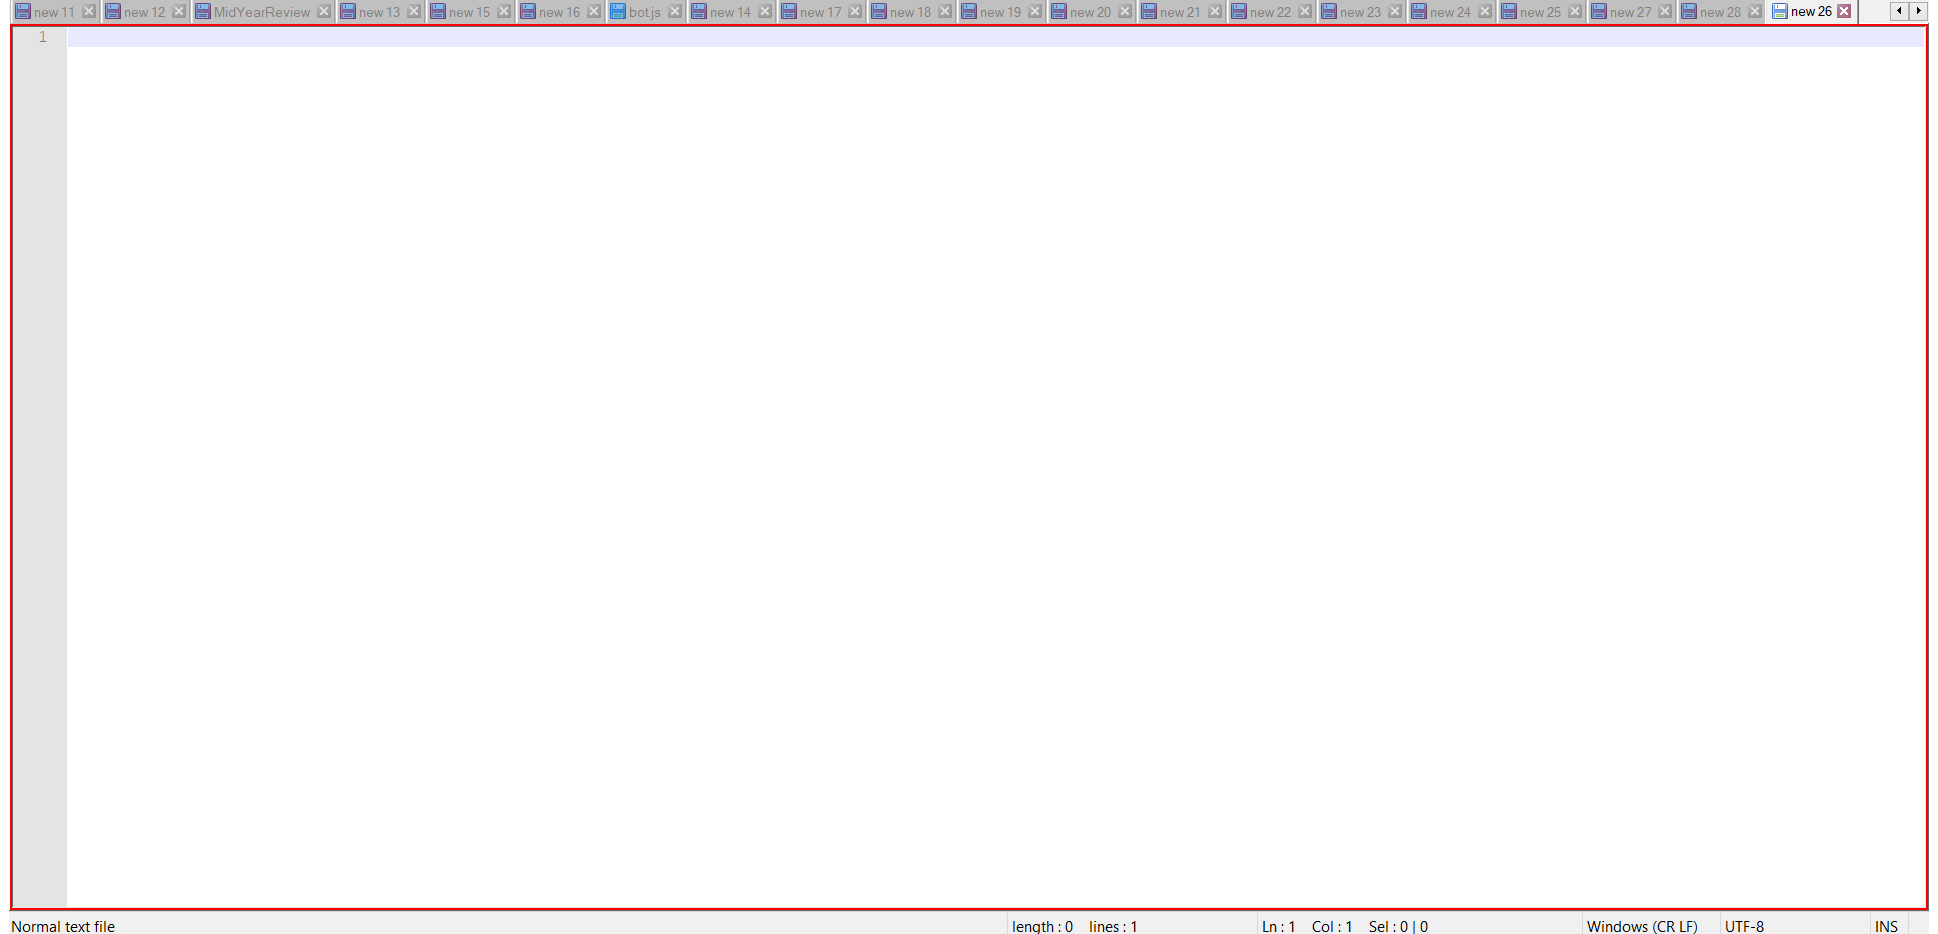
Task: ActiveDirectoryPOC
Workflow: test

Step 1: click on the element in window 'new 26 - Notepad++' (notepad++.exe)

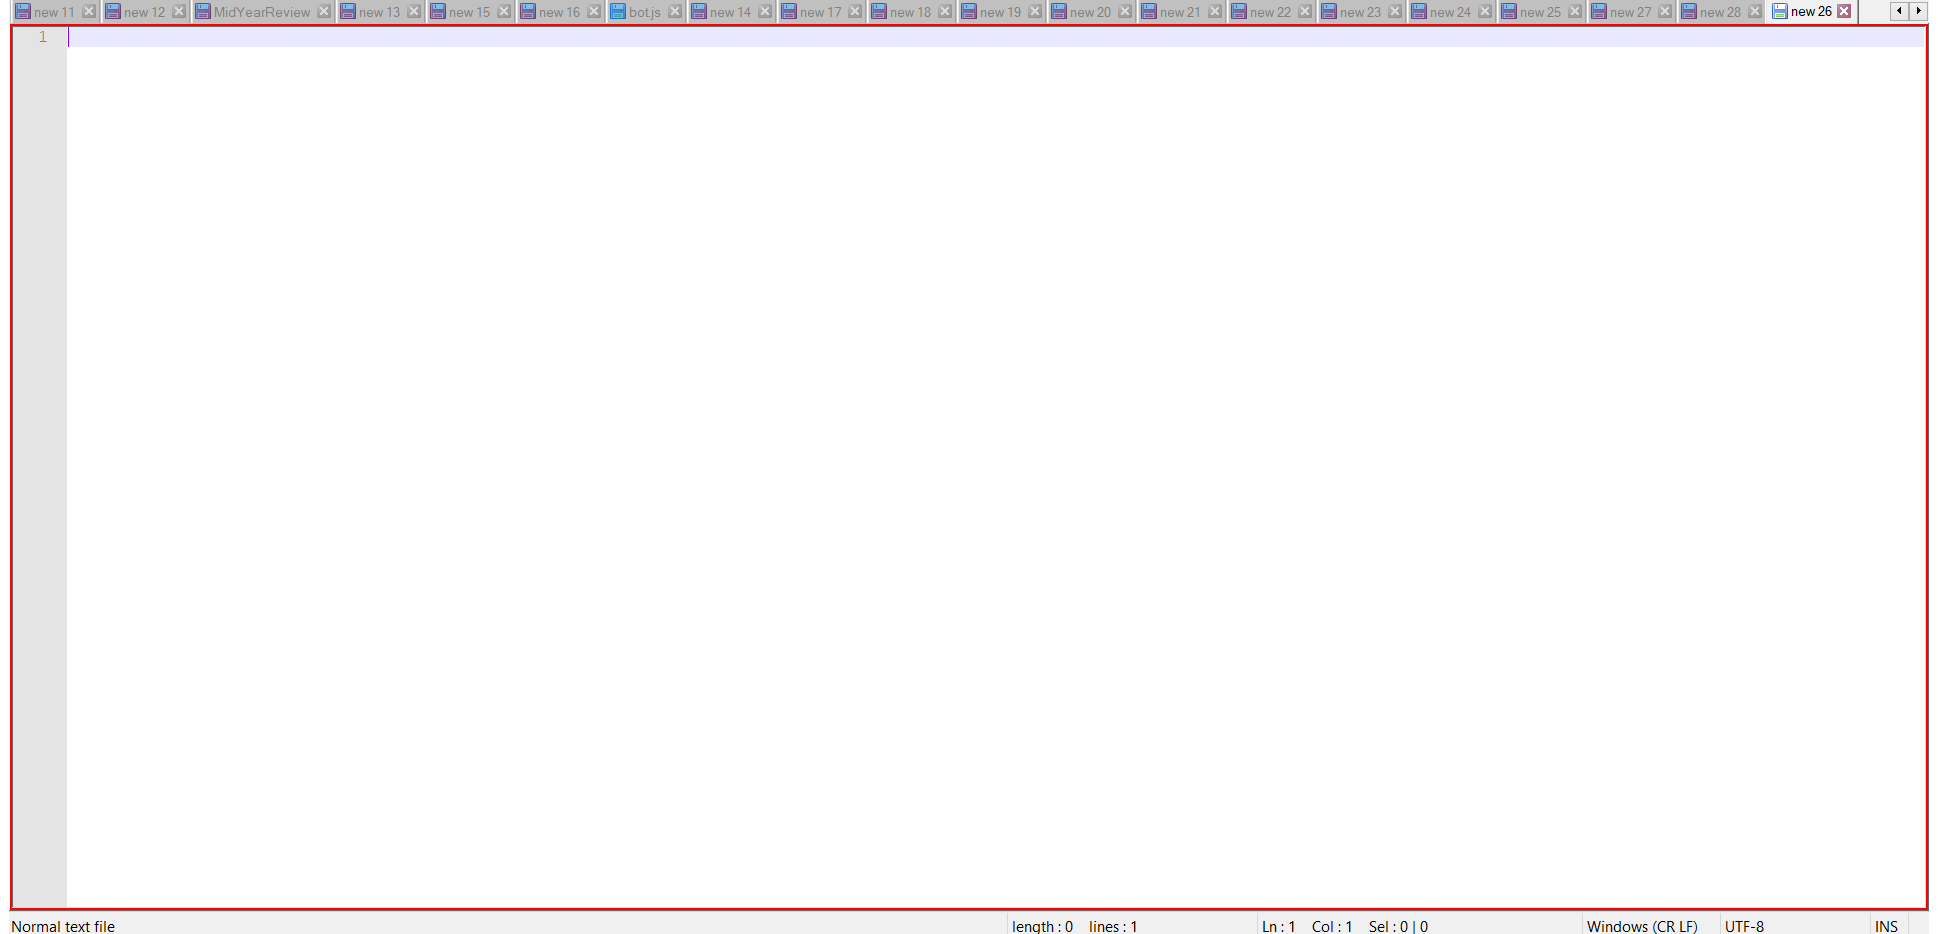
Step 2: click on the element

Step 3: Anchor Find Element 'Scintilla' on the element in window 'new 26 - Notepad++' (notepad++.exe) (same screen as step 2)